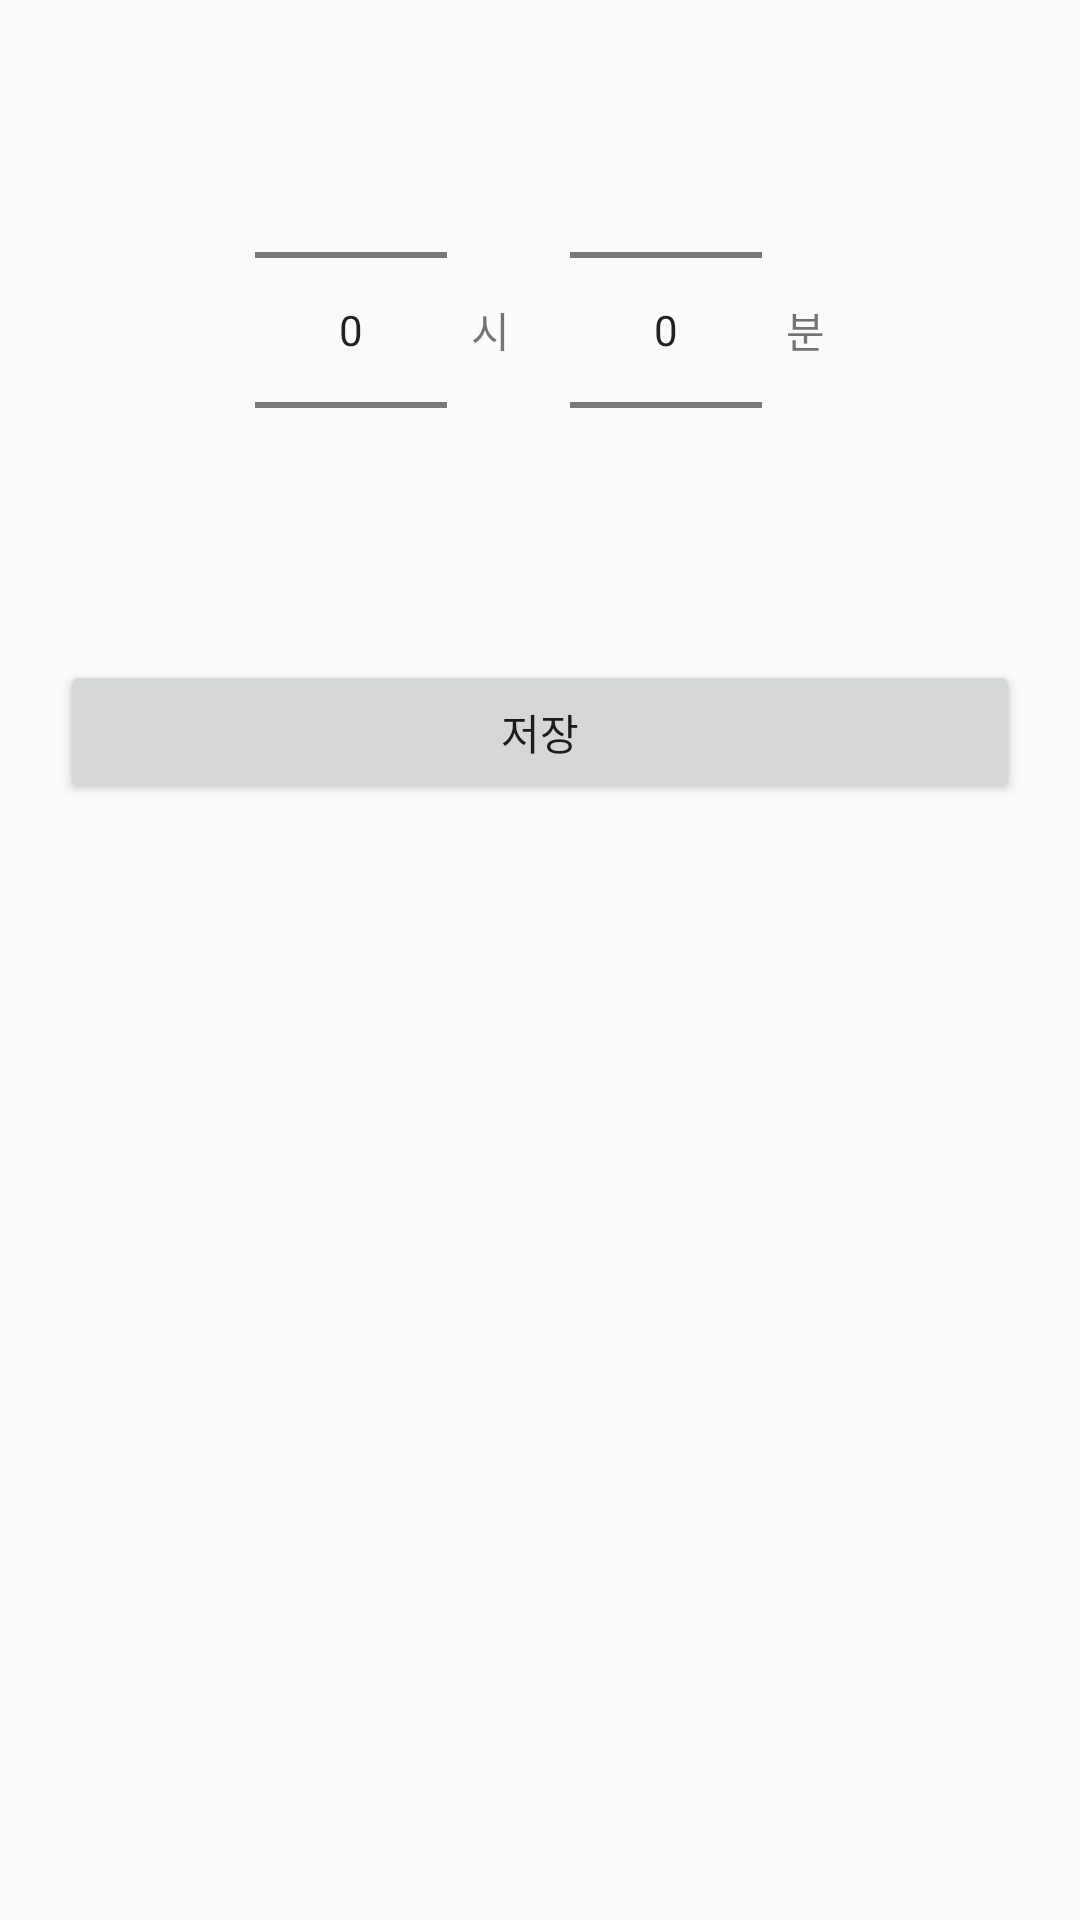

Layout XML and referenced resources for this Android screen:
<!-- AndroidManifest.xml: application theme Theme.AppCompat.Light.NoActionBar -->
<!-- res/layout/dialog_time_picker.xml -->
<?xml version="1.0" encoding="utf-8"?>
<LinearLayout xmlns:android="http://schemas.android.com/apk/res/android"
    android:orientation="vertical"
    android:padding="20dp"
    android:layout_width="match_parent"
    android:layout_height="wrap_content">

    <LinearLayout
        android:orientation="horizontal"
        android:gravity="center"
        android:layout_width="match_parent"
        android:layout_height="wrap_content">

        <NumberPicker
            android:id="@+id/npHour"
            android:layout_width="wrap_content"
            android:layout_height="wrap_content"/>

        <TextView
            android:text="시"
            android:layout_width="wrap_content"
            android:layout_height="wrap_content"
            android:layout_marginStart="8dp"
            android:layout_marginEnd="20dp"
            android:layout_gravity="center_vertical"/>

        <NumberPicker
            android:id="@+id/npMinute"
            android:layout_width="wrap_content"
            android:layout_height="wrap_content"/>
        <TextView
            android:text="분"
            android:layout_width="wrap_content"
            android:layout_height="wrap_content"
            android:layout_marginStart="8dp"
            android:layout_gravity="center_vertical"/>
    </LinearLayout>

    <Button
        android:id="@+id/btnSaveDialog"
        android:layout_marginTop="20dp"
        android:layout_width="match_parent"
        android:layout_height="48dp"
        android:text="저장"/>
</LinearLayout>
<!-- resources referenced by this layout -->
<resources>

</resources>
